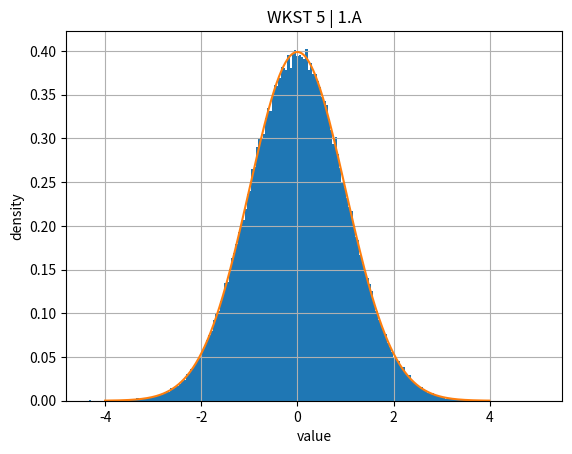

Write Python code to recreate this figure.

import numpy as np
import matplotlib.pyplot as plt 
'''
#1A 
'''

def normal(mean = 0, std = 1, N = 100000):
  t = np.random.uniform(0,1,(N))
  p = np.random.uniform(0,1,(N))
  X = np.sqrt(-2*np.log(p))*np.cos(2*np.pi*t)
  Y = np.sqrt(-2*np.log(p))*np.sin(2*np.pi*t)
  new = np.concatenate((X,Y), axis = 0)

  new_gen = mean + new*(np.sqrt(std))
  return new_gen

if __name__ == "__main__":  
    y = normal()
    x = np.arange(-4,4,0.01)
    f = (1/(2*np.pi)**0.5)*np.exp(-(x**2)/2)
    plt.hist(y, bins = 200, density = True)
    plt.plot(x,f)
    plt.xlabel('value')
    plt.ylabel('density')
    plt.title('WKST 5 | 1.A')
    plt.grid()
    plt.show()